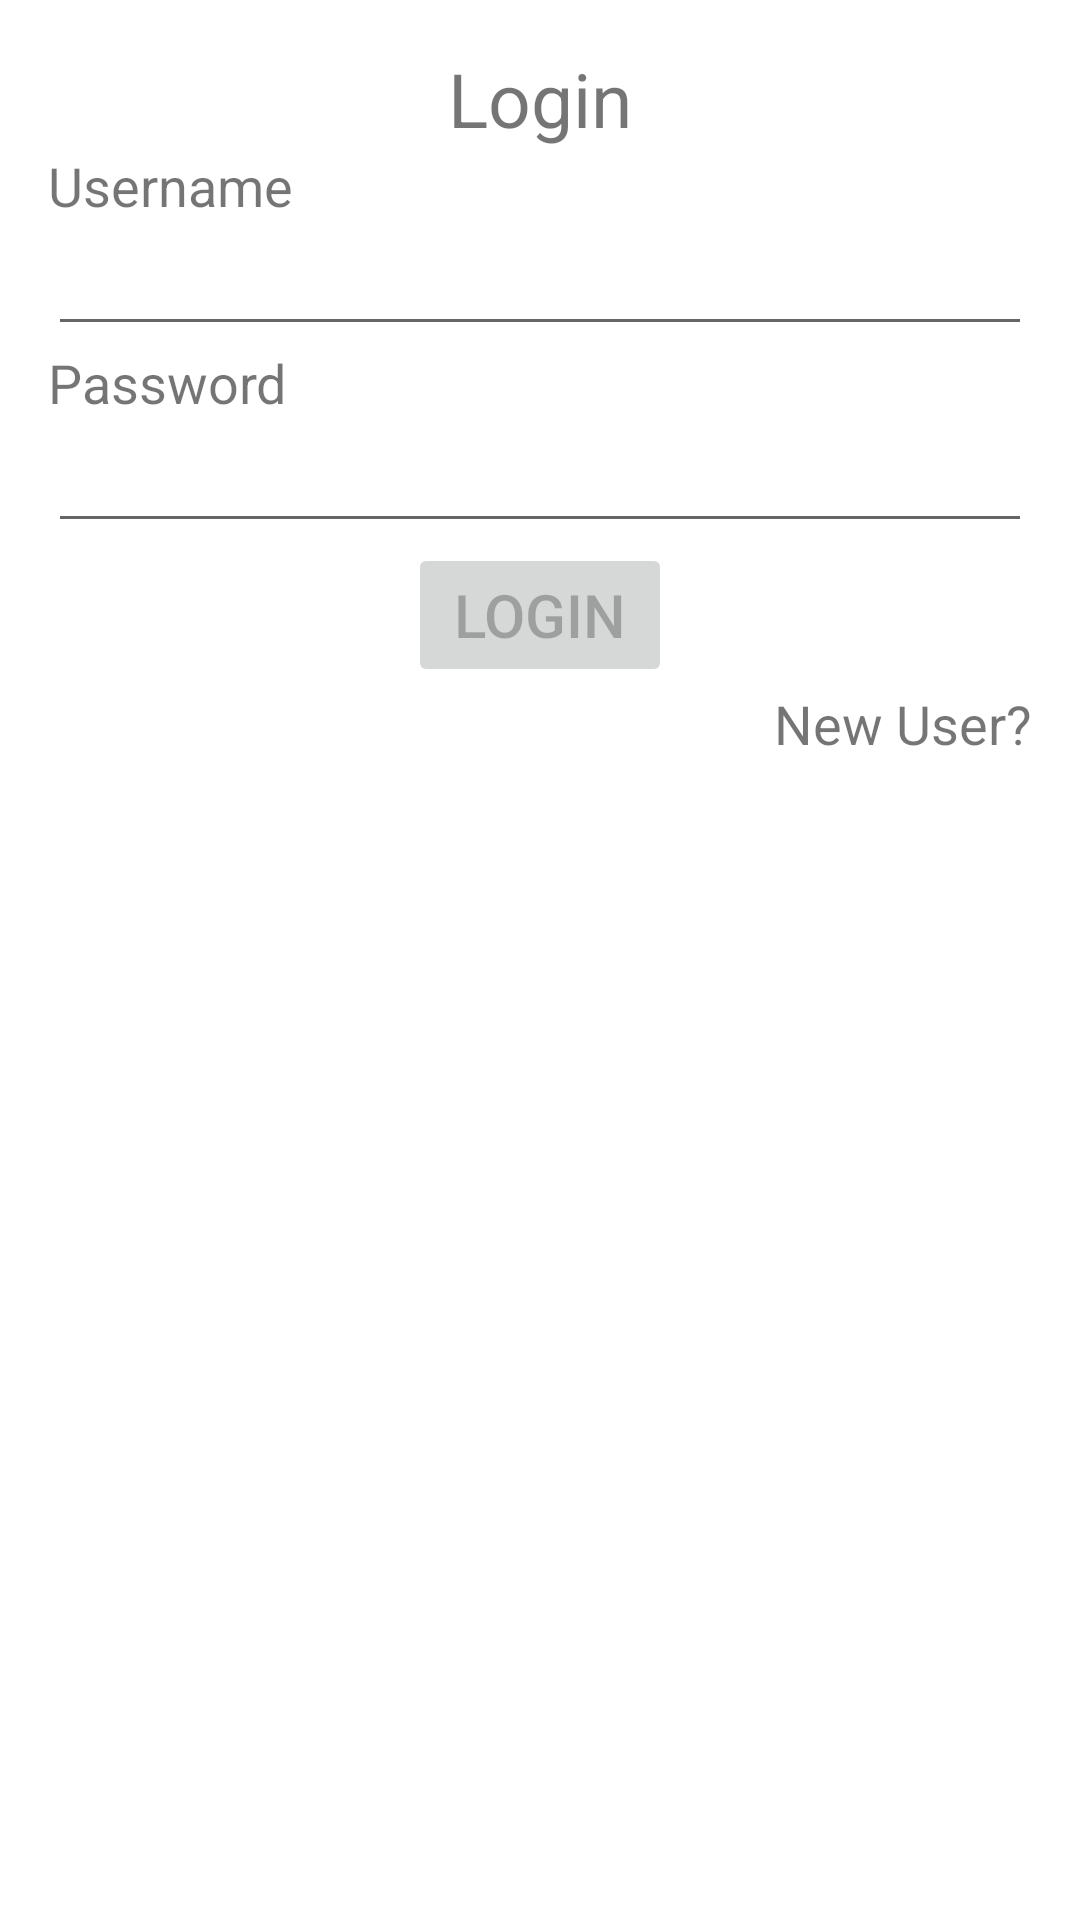

Write the Android layout XML for this screen, with the resource values it uses.
<!-- AndroidManifest.xml: fallback theme Theme.MaterialComponents.DayNight.NoActionBar -->
<!-- res/layout/activity_login.xml -->
<RelativeLayout xmlns:android="http://schemas.android.com/apk/res/android"
    xmlns:tools="http://schemas.android.com/tools"
    android:layout_width="match_parent"
    android:layout_height="match_parent"
    android:paddingBottom="@dimen/activity_vertical_margin"
    android:paddingLeft="@dimen/activity_horizontal_margin"
    android:paddingRight="@dimen/activity_horizontal_margin"
    android:paddingTop="@dimen/activity_vertical_margin"
    tools:context=".LoginActivity">

    <TextView
        android:id="@+id/tv_header_login"
        style="@style/text_header"
        android:text="@string/login" />

    <TextView
        android:id="@+id/tv_username"
        style="@style/text_label"
        android:layout_below="@id/tv_header_login"
        android:text="@string/user_name" />

    <EditText
        android:id="@+id/et_username"
        style="@style/edit_text"
        android:layout_below="@id/tv_username" />

    <TextView
        android:id="@+id/tv_password"
        style="@style/text_label"
        android:layout_below="@id/et_username"
        android:text="@string/password" />

    <EditText
        android:id="@+id/et_password"
        style="@style/edit_text"
        android:layout_below="@id/tv_password" />

    <Button
        android:id="@+id/btn_login"
        style="@style/button"
        android:layout_below="@id/et_password"
        android:enabled="false"
        android:text="@string/login" />

    <TextView
        android:id="@+id/tv_new_user"
        style="@style/text_label"
        android:layout_alignParentRight="true"
        android:layout_below="@id/btn_login"
        android:text="@string/new_user" />

</RelativeLayout>
<!-- resources referenced by this layout -->
<resources>
  <dimen name="activity_horizontal_margin">16dp</dimen>
  <dimen name="activity_vertical_margin">16dp</dimen>
  <string name="login">Login</string>
  <string name="new_user">New User?</string>
  <string name="password">Password</string>
  <string name="user_name">Username</string>
  <style name="button">
          <item name="android:layout_width">wrap_content</item>
          <item name="android:layout_height">wrap_content</item>
          <item name="android:layout_centerHorizontal">true</item>
          <item name="android:textSize">@dimen/btn_text_size</item>
      </style>
  <style name="edit_text">
          <item name="android:layout_width">match_parent</item>
          <item name="android:layout_height">wrap_content</item>
          <item name="android:singleLine">true</item>
          <item name="android:gravity">left</item>
          <item name="android:textSize">@dimen/et_text_size</item>
      </style>
  <style name="text_header">
          <item name="android:layout_width">match_parent</item>
          <item name="android:layout_height">wrap_content</item>
          <item name="android:gravity">center_horizontal</item>
          <item name="android:textSize">@dimen/header_text_size</item>
      </style>
  <style name="text_label">
          <item name="android:layout_width">wrap_content</item>
          <item name="android:layout_height">wrap_content</item>
          <item name="android:gravity">left</item>
          <item name="android:textSize">@dimen/lable_text_size</item>
      </style>
  <dimen name="btn_text_size">20sp</dimen>
  <dimen name="et_text_size">18sp</dimen>
  <dimen name="header_text_size">25sp</dimen>
  <dimen name="lable_text_size">18sp</dimen>
</resources>
